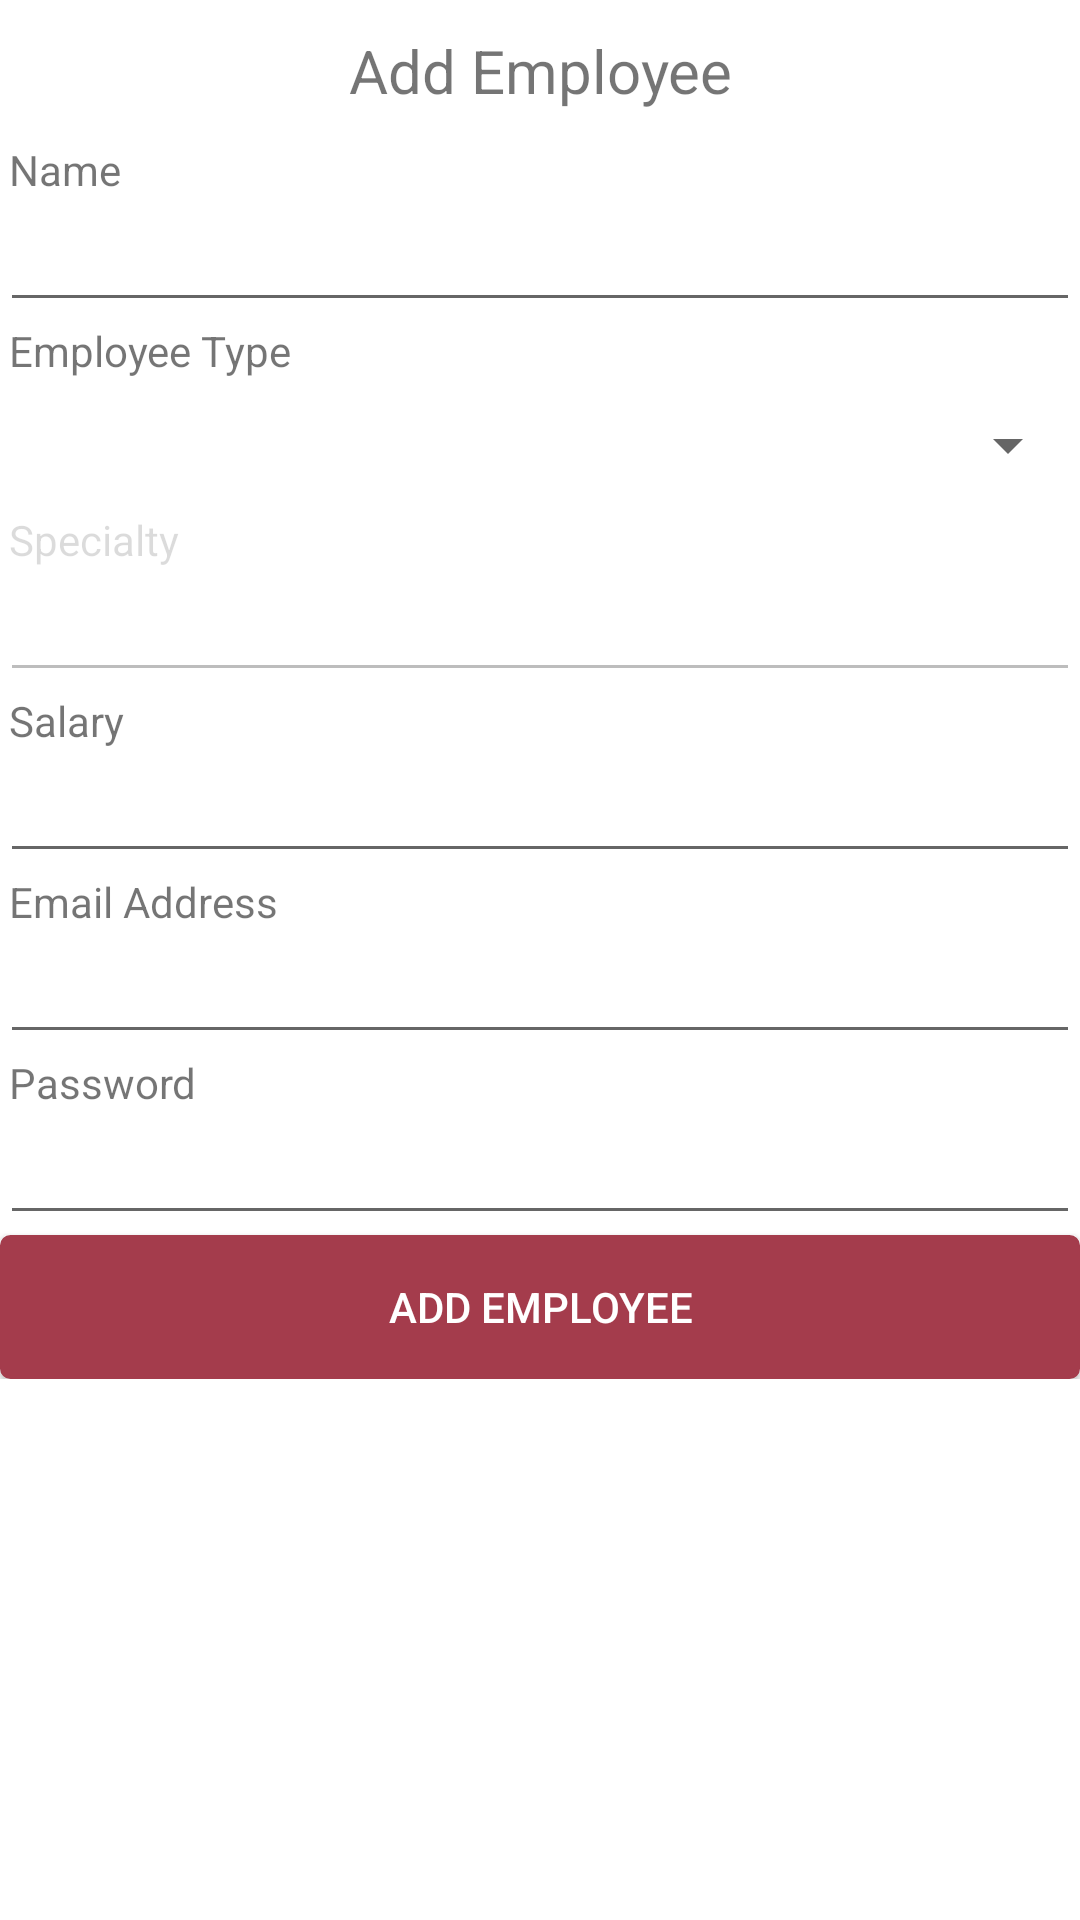

The Android layout XML behind this screen, and the referenced resources:
<!-- AndroidManifest.xml: application theme Theme.RestAutoMobileApp -->
<!-- res/layout/admin_activity_add_employee.xml -->
<?xml version="1.0" encoding="utf-8"?>
<android.support.constraint.ConstraintLayout xmlns:android="http://schemas.android.com/apk/res/android"
    xmlns:app="http://schemas.android.com/apk/res-auto"
    xmlns:tools="http://schemas.android.com/tools"
    android:layout_width="match_parent"
    android:layout_height="match_parent"
    tools:context=".code.admin.AddEmployeeActivity">

    <ScrollView
        android:layout_width="match_parent"
        android:layout_height="wrap_content"
        app:layout_constraintEnd_toEndOf="parent"
        app:layout_constraintHorizontal_bias="0.5"
        app:layout_constraintStart_toStartOf="parent"
        app:layout_constraintTop_toTopOf="parent">

        <LinearLayout
            android:layout_width="match_parent"
            android:layout_height="wrap_content"
            android:orientation="vertical">

            <TextView
                android:layout_width="match_parent"
                android:layout_height="wrap_content"
                android:text="Add Employee"
                android:layout_marginTop="10dp"
                android:layout_marginBottom="10dp"
                android:gravity="center_horizontal"
                android:textSize="20sp" />

            <TextView
                android:layout_width="wrap_content"
                android:layout_height="wrap_content"
                android:layout_marginLeft="3dp"
                android:text="Name" />

            <EditText
                android:id="@+id/AddEmployeeName300"
                android:layout_width="match_parent"
                android:layout_height="wrap_content"
                android:inputType="text" />

            <TextView
                android:layout_width="wrap_content"
                android:layout_height="wrap_content"
                android:layout_marginLeft="3dp"
                android:text="Employee Type" />

            <android.support.v7.widget.AppCompatSpinner
                android:id="@+id/DropDownMenu300"
                android:layout_width="match_parent"
                android:layout_height="wrap_content"
                android:layout_marginTop="10dp"
                android:layout_marginBottom="10dp"
                android:entries="@array/employee_types"

                android:spinnerMode="dialog">

            </android.support.v7.widget.AppCompatSpinner>

            <TextView
                android:id="@+id/specialityLabel300"
                android:layout_width="wrap_content"
                android:layout_height="wrap_content"
                android:layout_marginLeft="3dp"
                android:enabled="false"
                android:text="Specialty" />

            <EditText
                android:id="@+id/AddSpeciality300"
                android:layout_width="match_parent"
                android:layout_height="wrap_content"
                android:enabled="false"
                android:inputType="text" />

            <TextView
                android:layout_width="wrap_content"
                android:layout_height="wrap_content"
                android:layout_marginLeft="3dp"
                android:text="Salary" />

            <EditText
                android:id="@+id/AddEmployeeSalary300"
                android:layout_width="match_parent"
                android:layout_height="wrap_content"
                android:inputType="number" />

            <TextView
                android:layout_width="wrap_content"
                android:layout_height="wrap_content"
                android:layout_marginLeft="3dp"
                android:text="Email Address" />

            <EditText
                android:id="@+id/AddEmployeeEmail300"
                android:layout_width="match_parent"
                android:layout_height="wrap_content"
                android:inputType="textEmailAddress" />

            <TextView
                android:layout_width="wrap_content"
                android:layout_height="wrap_content"
                android:layout_marginLeft="3dp"
                android:text="Password" />

            <EditText
                android:id="@+id/AddEmployeePassword300"
                android:layout_width="match_parent"
                android:layout_height="wrap_content"
                android:inputType="textPassword" />

            <Button
                android:id="@+id/AddNewEmployeeButton300"
                android:layout_width="match_parent"
                android:layout_height="wrap_content"
                android:background="@drawable/mybutton"
                android:textColor="#FFFFFF"
                android:text="Add Employee" />
        </LinearLayout>
    </ScrollView>
</android.support.constraint.ConstraintLayout>
<!-- resources referenced by this layout -->
<resources>
  <!-- drawable mybutton (drawable) -->
  <?xml version="1.0" encoding="utf-8"?>
  <selector xmlns:android="http://schemas.android.com/apk/res/android">
      <item android:state_pressed="true">
          <shape android:shape="rectangle">
              <corners android:radius="3dip" />
              <stroke android:width="1dip" android:color="#a43c4c" />
              <gradient android:angle="-90" android:startColor="#a43c4c" android:endColor="#a43c4c" />
  
          </shape>
      </item>
      <item android:state_focused="true">
          <shape android:shape="rectangle">
              <corners android:radius="3dip" />
              <stroke android:width="1dip" android:color="#a43c4c" />
              <solid android:color="#a43c4c" />
          </shape>
      </item>
      <item>
          <shape android:shape="rectangle">
              <corners android:radius="3dip" />
              <stroke android:width="1dip" android:color="#a43c4c" />
              <gradient android:angle="-90" android:startColor="#a43c4c" android:endColor="#a43c4c" />
          </shape>
      </item>
  </selector>
  <style name="Theme.RestAutoMobileApp" parent="Theme.MaterialComponents.DayNight.DarkActionBar">
          
          <item name="colorPrimary">@color/purple_500</item>
          <item name="colorPrimaryVariant">@color/purple_700</item>
          <item name="colorOnPrimary">@color/white</item>
          
          <item name="colorSecondary">@color/teal_200</item>
          <item name="colorSecondaryVariant">@color/teal_700</item>
          <item name="colorOnSecondary">@color/black</item>
          
          <item name="android:statusBarColor" tools:targetApi="l">?attr/colorPrimaryVariant</item>
          
      </style>
  <color name="white">#FFFFFF</color>
  <color name="black">#000000</color>
  <!-- not gathered from this repository: default colours our renderer supplied (Android Studio template values) -->
  <color name="purple_500">#FF6200EE</color>
  <color name="purple_700">#FF3700B3</color>
  <color name="teal_200">#FF03DAC5</color>
  <color name="teal_700">#FF018786</color>
</resources>
